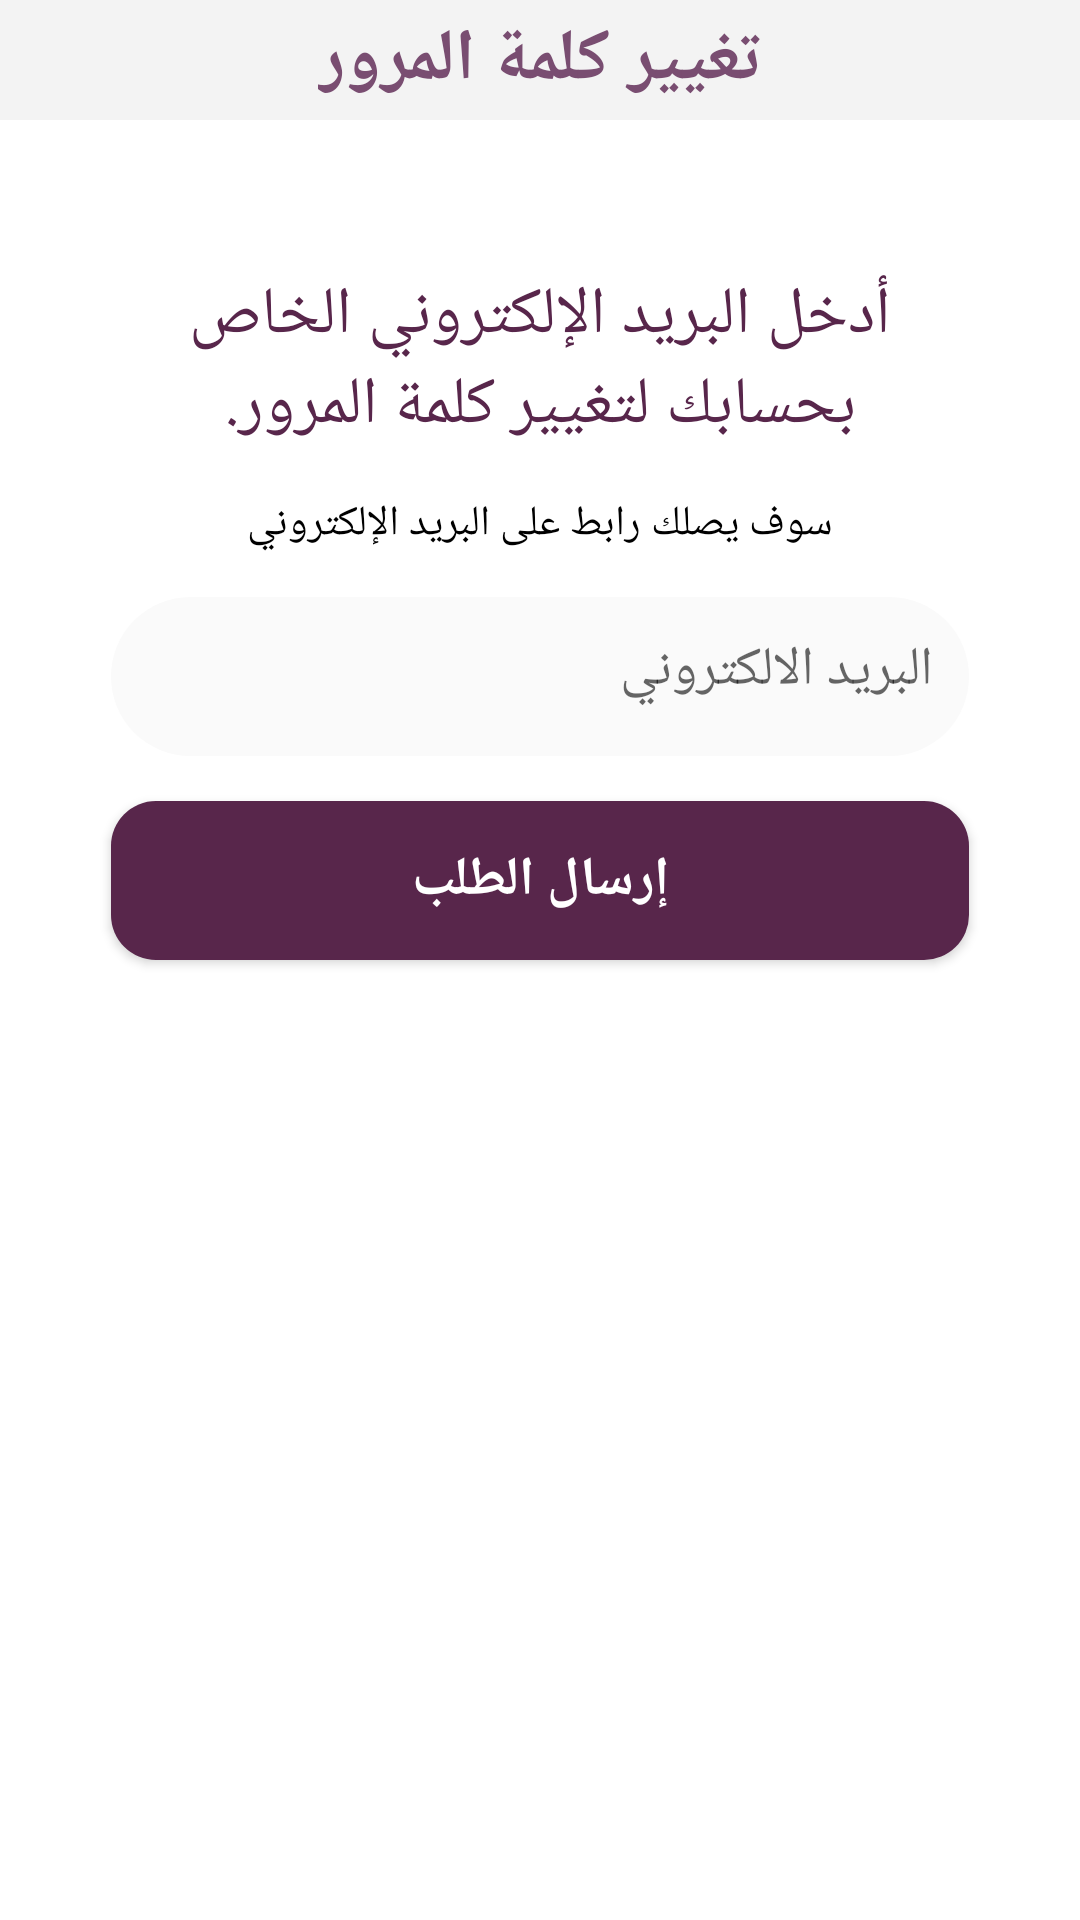

Here is an Android app screen rendered from its layout file. Give the layout XML and the strings, colors and styles it references.
<!-- AndroidManifest.xml: application theme AppTheme -->
<!-- res/layout/resetpassword.xml -->
<?xml version="1.0" encoding="utf-8"?>
<androidx.constraintlayout.widget.ConstraintLayout xmlns:android="http://schemas.android.com/apk/res/android"
    xmlns:app="http://schemas.android.com/apk/res-auto"
    xmlns:tools="http://schemas.android.com/tools"
    android:id="@+id/linearLayout"
    android:layout_width="match_parent"
    android:layout_height="match_parent"
    android:background="#ffffff">



    <include
        android:id="@+id/PreviewToolBar"
        layout="@layout/toolbar"
        android:layout_width="match_parent"
        android:layout_height="40dp"
        app:layout_constraintEnd_toEndOf="parent"
        app:layout_constraintStart_toStartOf="parent"
        app:layout_constraintTop_toTopOf="parent" />

    <TextView
        android:id="@+id/textView21"
        android:layout_width="wrap_content"
        android:layout_height="wrap_content"
        android:text="تغيير كلمة المرور"
        android:textColor="#794D71"
        android:textSize="24sp"
        android:textStyle="bold"
        app:layout_constraintBottom_toBottomOf="@+id/PreviewToolBar"
        app:layout_constraintEnd_toEndOf="parent"
        app:layout_constraintStart_toStartOf="parent"
        app:layout_constraintTop_toTopOf="parent" />

    <TextView
        android:id="@+id/textView18"
        android:layout_width="300dp"
        android:layout_height="wrap_content"
        android:layout_marginTop="50dp"
        android:gravity="center"
        android:text="أدخل البريد الإلكتروني الخاص بحسابك لتغيير كلمة المرور."
        android:textColor="@color/purple"
        android:textSize="22dp"
        app:layout_constraintEnd_toEndOf="parent"
        app:layout_constraintStart_toStartOf="parent"
        app:layout_constraintTop_toBottomOf="@+id/PreviewToolBar" />

    <TextView
        android:id="@+id/textView19"
        android:layout_width="wrap_content"
        android:layout_height="wrap_content"
        android:layout_marginTop="15dp"
        android:text="سوف يصلك رابط على البريد الإلكتروني"
        android:textColor="@color/black"
        android:textSize="14dp"
        app:layout_constraintEnd_toEndOf="parent"
        app:layout_constraintStart_toStartOf="parent"
        app:layout_constraintTop_toBottomOf="@+id/textView18" />

    <EditText
        android:id="@+id/mailll"
        android:layout_width="286dp"
        android:layout_height="53dp"
        android:layout_marginTop="15dp"
        android:background="@drawable/login_style"
        android:cursorVisible="false"
        android:ems="10"
        android:textColor="@color/black"
        android:gravity="right"
        android:hint="البريد الالكتروني"
        android:inputType="textEmailAddress"
        app:layout_constraintEnd_toEndOf="parent"
        app:layout_constraintStart_toStartOf="parent"
        app:layout_constraintTop_toBottomOf="@+id/textView19" />


    <Button
        android:id="@+id/reset"
        android:layout_width="286dp"
        android:layout_height="53dp"
        android:layout_marginTop="15dp"
        android:background="@drawable/buttonshape"
        android:text="إرسال الطلب"
        android:textAllCaps="false"
        android:textColor="#ffffff"
        android:textSize="18dp"
        android:textStyle="bold"
        app:layout_constraintEnd_toEndOf="parent"
        app:layout_constraintStart_toStartOf="parent"
        app:layout_constraintTop_toBottomOf="@+id/mailll" />






</androidx.constraintlayout.widget.ConstraintLayout>
<!-- res/layout/toolbar.xml (included above) -->
<?xml version="1.0" encoding="utf-8"?>
<androidx.appcompat.widget.Toolbar xmlns:android="http://schemas.android.com/apk/res/android"
    android:id="@+id/profilebar"
    android:layout_width="match_parent" android:layout_height="wrap_content"
    android:background="#f3f3f3">

</androidx.appcompat.widget.Toolbar>
<!-- resources referenced by this layout -->
<resources>
  <color name="black">#000000</color>
  <color name="purple">#58264B</color>
  <!-- drawable buttonshape (drawable) -->
  <?xml version="1.0" encoding="utf-8"?>
  <shape xmlns:android="http://schemas.android.com/apk/res/android" android:shape="rectangle" >
      <corners
          android:radius="15dp"
          />
      <solid
          android:color="@color/colorPrimary"
          />
      <padding
          android:left="0dp"
          android:top="0dp"
          android:right="0dp"
          android:bottom="0dp"
          />
      <size
          android:width="270dp"
          android:height="60dp"
          />
  
      <stroke
          android:width="0dp"
          android:color="@color/white"
          />
  
  </shape>
  <!-- drawable login_style (drawable-v24) -->
  <?xml version="1.0" encoding="utf-8"?>
  <shape xmlns:android="http://schemas.android.com/apk/res/android">
  
      <solid android:color="#fafafa"/>
  
      <corners android:radius="32dp"/>
      <padding android:left="12dp" android:right="12dp" android:bottom="12dp"
          android:top="12dp"/>
  </shape>
  <style name="AppTheme" parent="Theme.AppCompat.Light.NoActionBar">
          
          <item name="colorPrimary">@color/NoufColor</item>
          <item name="colorPrimaryDark">@color/colorPrimaryDark</item>
          <item name="colorAccent">@color/colorAccent</item>
      </style>
  <color name="colorPrimary">#58264B</color>
  <color name="white">#FFFFFF</color>
  <color name="NoufColor">#58264B</color>
  <color name="colorPrimaryDark">#F2F2F2</color>
  <color name="colorAccent">#58264B</color>
</resources>
